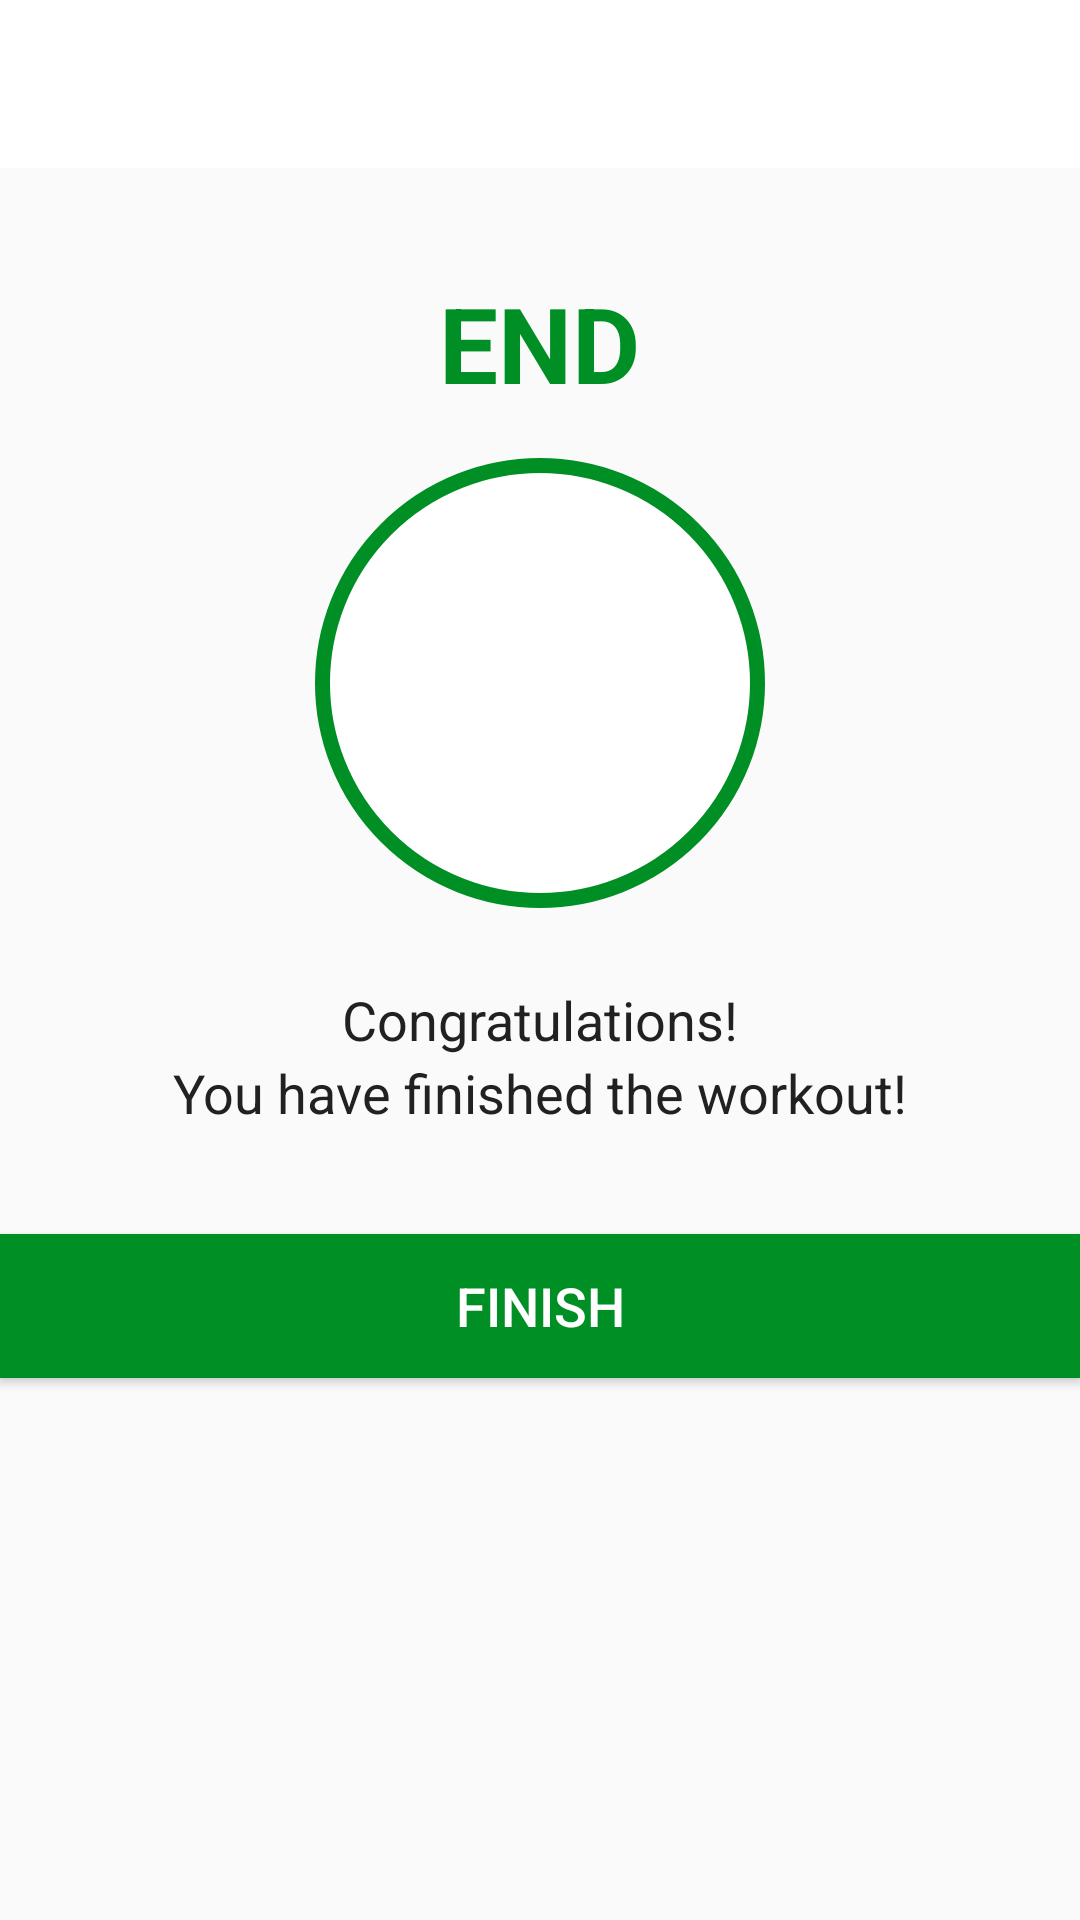

Android layout source for this screen:
<!-- AndroidManifest.xml: activity theme Theme.AppCompat.Light.NoActionBar -->
<!-- res/layout/activity_finish.xml -->
<?xml version="1.0" encoding="utf-8"?>
<LinearLayout xmlns:android="http://schemas.android.com/apk/res/android"
    xmlns:app="http://schemas.android.com/apk/res-auto"
    xmlns:tools="http://schemas.android.com/tools"
    android:layout_width="match_parent"
    android:layout_height="match_parent"
    tools:context=".FinishActivity"
    android:orientation="vertical"
    android:gravity="center_horizontal">

    <androidx.appcompat.widget.Toolbar
        android:id="@+id/toolbar_finish_activity"
        android:layout_width="match_parent"
        android:layout_height="?android:attr/actionBarSize"
        android:background="@color/white"/>

    <androidx.appcompat.widget.AppCompatTextView
        android:id="@+id/tvEnd"
        android:layout_width="wrap_content"
        android:layout_height="wrap_content"
        android:layout_marginTop="35dp"
        android:text="END"
        android:textColor="@color/colorAccent"
        android:textSize="35sp"
        android:textStyle="bold"/>

    <androidx.appcompat.widget.LinearLayoutCompat
        android:layout_width="150dp"
        android:layout_height="150dp"
        android:layout_gravity="center"
        android:layout_marginTop="15dp"
        android:background="@drawable/item_circular_color_accent_border"
        android:gravity="center">

        <ImageView
            android:layout_width="50dp"
            android:layout_height="50dp"
            android:contentDescription="@string/Image"
            android:src="@drawable/ic_action_done"/>

    </androidx.appcompat.widget.LinearLayoutCompat>

    <TextView
        android:layout_width="wrap_content"
        android:layout_height="wrap_content"
        android:layout_marginTop="25dp"
        android:text="Congratulations!"
        android:textColor="@color/light_Black"
        android:textSize="18sp"/>

    <TextView
        android:layout_width="wrap_content"
        android:layout_height="wrap_content"
        android:text="You have finished the workout!"
        android:textColor="#212121"
        android:textSize="18sp"/>

    <Button
        android:id="@+id/btnFinish"
        android:layout_width="match_parent"
        android:layout_height="wrap_content"
        android:layout_gravity="bottom"
        android:layout_marginTop="35dp"
        android:background="@color/colorAccent"
        android:text="FINISH"
        android:textColor="@color/white"
        android:textSize="18sp"/>
</LinearLayout>
<!-- resources referenced by this layout -->
<resources>
  <color name="colorAccent">#008F24</color>
  <color name="light_Black">#212121</color>
  <color name="white">#FFFFFFFF</color>
  <!-- drawable item_circular_color_accent_border (drawable) -->
  <?xml version="1.0" encoding="utf-8"?>
  <shape xmlns:android="http://schemas.android.com/apk/res/android"
      android:shape="oval">
      <stroke android:width="@dimen/stroke_width"
          android:color="@color/colorAccent"/>
      <solid android:color="@color/white"/>
  
  </shape>
  <string name="Image">image</string>
  <dimen name="stroke_width">5dp</dimen>
</resources>
